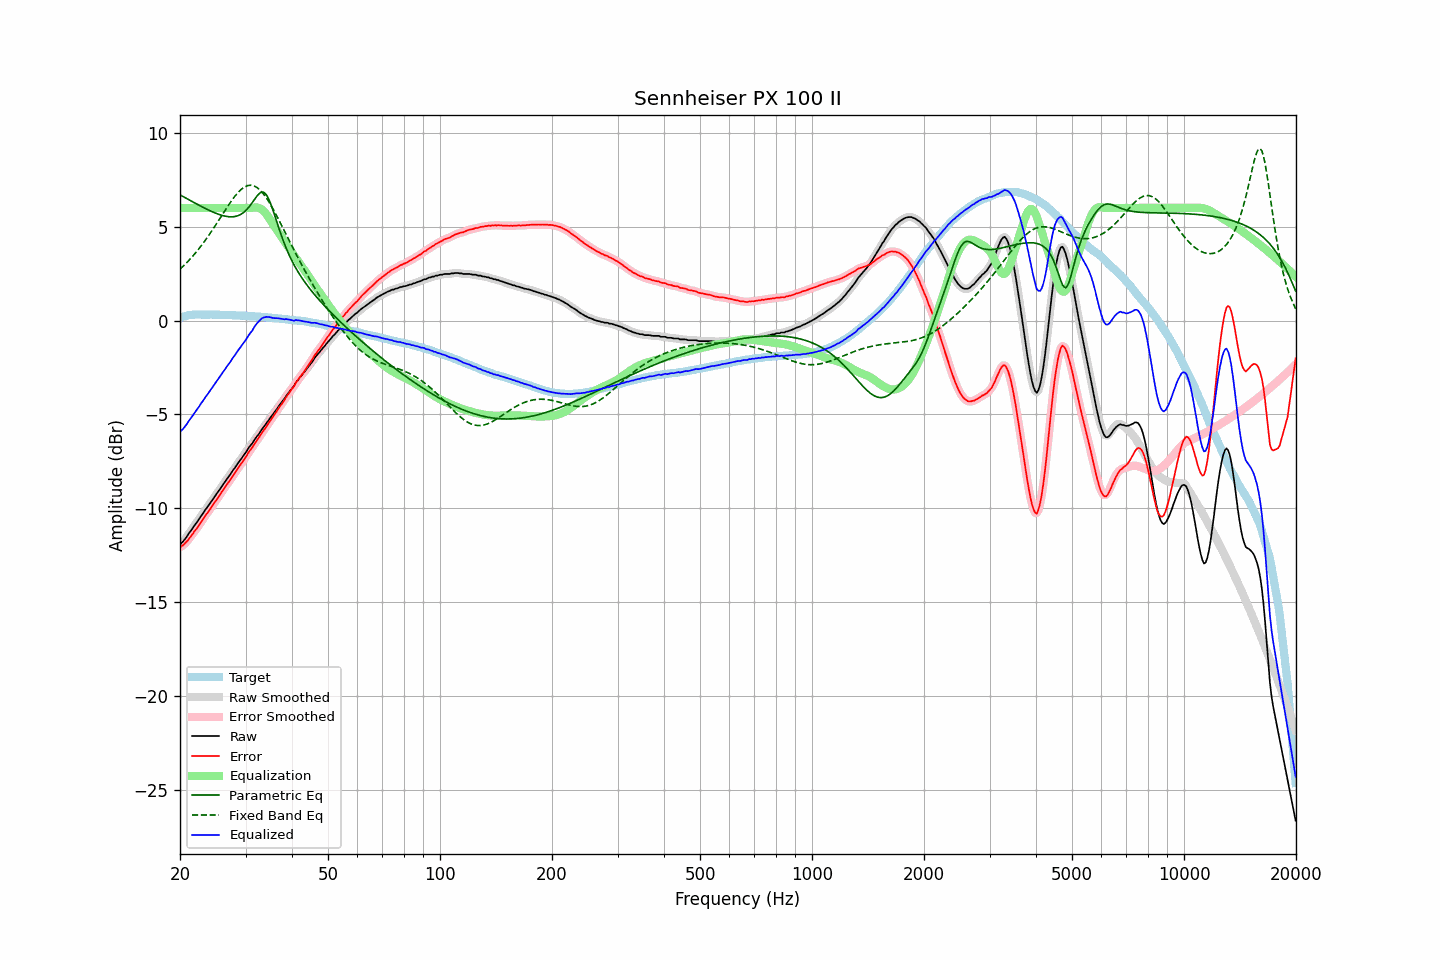

Values plotted in this chart, from the file beside it:
frequency, raw, error, smoothed, error_smoothed, equalization, parametric_eq, fixed_band_eq, equalized_raw, equalized_smoothed, target
20.00, -11.94, -12.08, -11.94, -12.08, 6.00, 6.70, 2.74, -5.94, -5.94, 0.14
20.20, -11.85, -12.02, -11.85, -12.03, 6.00, 6.65, 2.82, -5.85, -5.85, 0.17
20.40, -11.77, -11.97, -11.76, -11.96, 6.00, 6.60, 2.90, -5.77, -5.76, 0.20
20.61, -11.66, -11.88, -11.66, -11.89, 6.00, 6.55, 2.98, -5.66, -5.66, 0.22
20.81, -11.55, -11.80, -11.54, -11.80, 6.00, 6.51, 3.07, -5.55, -5.54, 0.25
21.02, -11.42, -11.70, -11.42, -11.70, 6.00, 6.46, 3.16, -5.42, -5.42, 0.28
21.23, -11.29, -11.58, -11.30, -11.59, 6.00, 6.41, 3.25, -5.29, -5.30, 0.29
21.44, -11.18, -11.48, -11.17, -11.47, 6.00, 6.37, 3.34, -5.18, -5.17, 0.30
21.66, -11.05, -11.36, -11.05, -11.36, 6.00, 6.32, 3.44, -5.05, -5.05, 0.31
21.87, -10.92, -11.23, -10.92, -11.24, 6.00, 6.27, 3.54, -4.92, -4.92, 0.31
22.09, -10.81, -11.13, -10.81, -11.12, 6.00, 6.23, 3.64, -4.81, -4.81, 0.32
22.31, -10.69, -11.01, -10.68, -11.01, 6.00, 6.18, 3.74, -4.69, -4.68, 0.32
22.54, -10.57, -10.89, -10.56, -10.89, 6.00, 6.13, 3.85, -4.57, -4.56, 0.32
22.76, -10.43, -10.75, -10.44, -10.76, 6.00, 6.09, 3.96, -4.43, -4.44, 0.32
22.99, -10.32, -10.63, -10.31, -10.62, 6.00, 6.05, 4.07, -4.32, -4.31, 0.31
23.22, -10.19, -10.50, -10.19, -10.50, 6.00, 6.00, 4.19, -4.19, -4.19, 0.31
23.45, -10.06, -10.37, -10.07, -10.37, 6.00, 5.96, 4.31, -4.06, -4.07, 0.31
23.69, -9.95, -10.26, -9.94, -10.25, 6.00, 5.92, 4.43, -3.95, -3.94, 0.31
23.92, -9.83, -10.14, -9.83, -10.14, 6.00, 5.88, 4.55, -3.83, -3.83, 0.31
24.16, -9.71, -10.03, -9.70, -10.02, 6.00, 5.84, 4.68, -3.71, -3.70, 0.32
24.40, -9.58, -9.89, -9.58, -9.89, 6.00, 5.80, 4.80, -3.58, -3.58, 0.32
24.65, -9.45, -9.76, -9.45, -9.76, 6.00, 5.76, 4.93, -3.45, -3.45, 0.31
24.89, -9.34, -9.64, -9.33, -9.64, 6.00, 5.73, 5.06, -3.34, -3.33, 0.31
25.14, -9.21, -9.51, -9.21, -9.52, 6.00, 5.69, 5.20, -3.21, -3.21, 0.31
25.39, -9.10, -9.40, -9.09, -9.40, 6.00, 5.66, 5.33, -3.10, -3.09, 0.31
25.65, -8.97, -9.27, -8.96, -9.27, 6.00, 5.63, 5.47, -2.97, -2.96, 0.31
25.91, -8.83, -9.13, -8.84, -9.14, 6.00, 5.61, 5.60, -2.83, -2.84, 0.30
26.16, -8.72, -9.01, -8.71, -9.01, 6.00, 5.58, 5.73, -2.72, -2.71, 0.29
26.43, -8.59, -8.88, -8.59, -8.88, 6.00, 5.56, 5.87, -2.59, -2.59, 0.29
26.69, -8.47, -8.76, -8.47, -8.76, 6.00, 5.55, 6.00, -2.47, -2.47, 0.29
26.96, -8.35, -8.64, -8.35, -8.65, 6.00, 5.53, 6.13, -2.35, -2.35, 0.29
27.23, -8.24, -8.53, -8.23, -8.52, 6.00, 5.53, 6.25, -2.24, -2.23, 0.29
27.50, -8.11, -8.40, -8.11, -8.40, 6.00, 5.52, 6.38, -2.11, -2.11, 0.29
27.77, -7.98, -8.26, -7.99, -8.27, 6.00, 5.53, 6.49, -1.98, -1.99, 0.28
28.05, -7.87, -8.15, -7.86, -8.14, 6.00, 5.54, 6.61, -1.87, -1.86, 0.28
28.33, -7.74, -8.01, -7.74, -8.01, 6.00, 5.56, 6.71, -1.74, -1.74, 0.27
28.62, -7.61, -7.88, -7.62, -7.88, 6.00, 5.58, 6.81, -1.61, -1.62, 0.27
28.90, -7.50, -7.76, -7.49, -7.76, 6.00, 5.62, 6.90, -1.50, -1.49, 0.27
29.19, -7.38, -7.63, -7.37, -7.64, 6.00, 5.66, 6.98, -1.38, -1.37, 0.26
29.48, -7.26, -7.52, -7.26, -7.52, 6.00, 5.72, 7.05, -1.26, -1.26, 0.27
29.78, -7.13, -7.38, -7.14, -7.39, 6.00, 5.79, 7.11, -1.13, -1.14, 0.25
30.08, -7.02, -7.27, -7.01, -7.26, 6.00, 5.87, 7.15, -1.02, -1.01, 0.25
30.38, -6.88, -7.12, -6.88, -7.12, 6.00, 5.96, 7.19, -0.88, -0.88, 0.24
30.68, -6.75, -6.99, -6.76, -7.00, 6.00, 6.06, 7.20, -0.75, -0.76, 0.24
30.99, -6.64, -6.87, -6.64, -6.87, 6.00, 6.17, 7.21, -0.64, -0.64, 0.23
31.30, -6.54, -6.77, -6.52, -6.75, 6.01, 6.29, 7.19, -0.53, -0.51, 0.23
31.61, -6.40, -6.63, -6.40, -6.62, 6.02, 6.41, 7.17, -0.38, -0.38, 0.23
31.93, -6.27, -6.49, -6.28, -6.50, 6.02, 6.53, 7.13, -0.25, -0.26, 0.22
32.24, -6.16, -6.36, -6.16, -6.37, 6.02, 6.65, 7.08, -0.14, -0.14, 0.21
32.57, -6.05, -6.25, -6.04, -6.24, 6.00, 6.74, 7.01, -0.05, -0.04, 0.20
32.89, -5.92, -6.12, -5.92, -6.12, 5.96, 6.81, 6.93, 0.05, 0.05, 0.20
33.22, -5.79, -5.98, -5.80, -5.99, 5.91, 6.84, 6.84, 0.12, 0.11, 0.19
33.55, -5.68, -5.87, -5.68, -5.86, 5.83, 6.84, 6.74, 0.16, 0.16, 0.19
33.89, -5.57, -5.75, -5.56, -5.74, 5.74, 6.76, 6.62, 0.18, 0.18, 0.18
34.23, -5.44, -5.61, -5.44, -5.62, 5.64, 6.67, 6.50, 0.20, 0.19, 0.18
34.57, -5.33, -5.49, -5.32, -5.49, 5.51, 6.50, 6.36, 0.19, 0.19, 0.16
34.92, -5.20, -5.35, -5.20, -5.36, 5.38, 6.32, 6.22, 0.18, 0.18, 0.15
35.27, -5.09, -5.24, -5.09, -5.24, 5.24, 6.08, 6.08, 0.15, 0.15, 0.15
35.62, -4.98, -5.12, -4.97, -5.11, 5.11, 5.84, 5.92, 0.13, 0.14, 0.14
35.97, -4.86, -4.98, -4.86, -4.99, 4.98, 5.58, 5.77, 0.13, 0.13, 0.13
... 635 more rows
